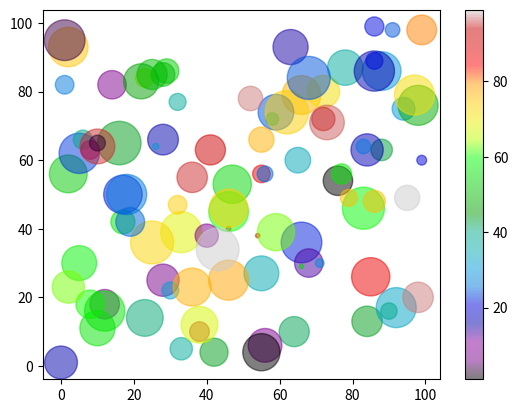

This chart was generated by the following Python code:
import numpy as np
import matplotlib.pyplot as plt
xp = np.random.randint(100,size =(100))
yp = np.random.randint(100,size= (100))
colors = np.random.randint(100,size = (100))
sizes = 10*np.random.randint(100,size = (100))

plt.scatter(xp,yp,c =colors,s =sizes,cmap = 'nipy_spectral',alpha = 0.5)
plt.colorbar()
plt.show()
